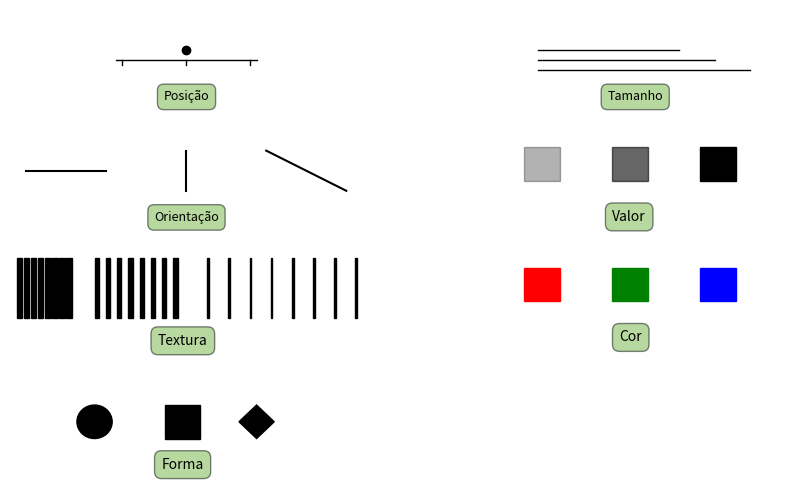

The script that saved this image:
import matplotlib.colors as clr
import matplotlib.pyplot as plt
import matplotlib.patches as ptc

fig, ax = plt.subplots(4,2,figsize=(10,6))

xkcd = clr.XKCD_COLORS

# 1
ax[0,0].set_axis_off()
ax[0,0].set_ylim([0.4,0.5])
ax[0,0].plot(.5,.46,'o',color='k')
ax[0,0].axhline(y=.45,xmin=0.3,xmax=0.7,c='k',lw=1.0)
ax[0,0].axvline(x=0.49,ymin=0.45,ymax=0.5,c='k',lw=1.0)
ax[0,0].axvline(x=0.50,ymin=0.45,ymax=0.5,c='k',lw=1.0)
ax[0,0].axvline(x=0.51,ymin=0.45,ymax=0.5,c='k',lw=1.0)

ax[0,0].text(0.4965,0.41, s='Posição', size=9, style='normal',
        bbox={'facecolor': xkcd['xkcd:nasty green'], 
              'edgecolor':xkcd['xkcd:almost black'], 
              'alpha': 0.5,
              'boxstyle': 'round',
              'pad': 0.5})


# 2
ax[0,1].set_axis_off()
ax[0,1].set_ylim([0.4,0.5])
ax[0,1].axhline(y=.46,xmin=0.3,xmax=0.7,c='k',lw=1.0)
ax[0,1].axhline(y=.45,xmin=0.3,xmax=0.8,c='k',lw=1.0)
ax[0,1].axhline(y=.44,xmin=0.3,xmax=0.9,c='k',lw=1.0)

ax[0,1].text(0.496,0.41, s='Tamanho', size=9, style='normal',
        bbox={'facecolor': xkcd['xkcd:nasty green'], 
              'edgecolor':xkcd['xkcd:almost black'], 
              'alpha': 0.5,
              'boxstyle': 'round',
              'pad': 0.5})

# 3
ax[1,0].set_axis_off()
ax[1,0].set_ylim([0.4,0.5])
ax[1,0].plot([0.49,0.495],[0.46,0.46],c='k')
ax[1,0].plot([0.5,0.5],[0.44,0.48],c='k')
ax[1,0].plot([0.505,0.51],[0.48,0.44],c='k')

ax[1,0].text(0.498,0.41, s='Orientação', size=9, style='normal',
        bbox={'facecolor': xkcd['xkcd:nasty green'], 
              'edgecolor':xkcd['xkcd:almost black'], 
              'alpha': 0.5,
              'boxstyle': 'round',
              'pad': 0.5});


# 4
ax[1,1].set_axis_off()
ax[1,1].set_ylim([0,0.3])
ax[1,1].add_patch(ptc.Rectangle(xy=(0.26,0.15),width=.1, height=.1, color='k',alpha=0.3))
ax[1,1].add_patch(ptc.Rectangle(xy=(0.51,0.15),width=.1, height=.1, color='k',alpha=0.6))
ax[1,1].add_patch(ptc.Rectangle(xy=(0.76,0.15),width=.1, height=.1, color='k'))

ax[1,1].text(0.51,0.03, s='Valor', size=10, style='normal',
        bbox={'facecolor': xkcd['xkcd:nasty green'], 
              'edgecolor':xkcd['xkcd:almost black'], 
              'alpha': 0.5,
              'boxstyle': 'round',
              'pad': 0.5})

# 5
ax[2,0].set_axis_off()
ax[2,0].set_xlim([0,5])
ax[2,0].set_ylim([0,0.3])

dh = 0.05
for i in range(8):
      xo = 0.1 + i*2*dh
      ax[2,0].add_patch(ptc.Rectangle(xy=(xo,0.1),width=.1-dh/2, height=.18, color='k'))


dh = 0.08
for i in range(8):
      xo = 1.2 + i*2*dh
      ax[2,0].add_patch(ptc.Rectangle(xy=(xo,0.1),width=.1-dh/2, height=.18, color='k'))

dh = 0.15
for i in range(8):
      xo = 2.8 + i*2*dh
      ax[2,0].add_patch(ptc.Rectangle(xy=(xo,0.1),width=.1-dh/2, height=.18, color='k'))

ax[2,0].text(2.1,0.02, s='Textura', size=10, style='normal',
        bbox={'facecolor': xkcd['xkcd:nasty green'], 
              'edgecolor':xkcd['xkcd:almost black'], 
              'alpha': 0.5,
              'boxstyle': 'round',
              'pad': 0.5})


# 6
ax[2,1].set_axis_off()
ax[2,1].set_ylim([0,0.3])
ax[2,1].add_patch(ptc.Rectangle(xy=(0.26,0.15),width=.1, height=.1, color='r'))
ax[2,1].add_patch(ptc.Rectangle(xy=(0.51,0.15),width=.1, height=.1, color='g'))
ax[2,1].add_patch(ptc.Rectangle(xy=(0.76,0.15),width=.1, height=.1, color='b'))

ax[2,1].text(0.53,0.03, s='Cor', size=10, style='normal',
        bbox={'facecolor': xkcd['xkcd:nasty green'], 
              'edgecolor':xkcd['xkcd:almost black'], 
              'alpha': 0.5,
              'boxstyle': 'round',
              'pad': 0.5})


# 7
ax[3,0].set_axis_off()
ax[3,0].set_ylim([0,0.3])
ax[3,0].add_patch(ptc.Circle(xy=(0.24,0.15),radius=0.05, color='k'))
ax[3,0].add_patch(ptc.Rectangle(xy=(0.44,0.1),width=.1, height=.1, color='k'))
x0,y0 = 0.65,0.15
h = 0.1
ax[3,0].add_patch(ptc.Polygon(xy=[[x0,y0],[x0+h/2,y0+h/2],[x0+h,y0],[x0+h/2,y0-h/2]],color='k'))

ax[3,0].text(0.43,0.01, s='Forma', size=10, style='normal',
        bbox={'facecolor': xkcd['xkcd:nasty green'], 
              'edgecolor':xkcd['xkcd:almost black'], 
              'alpha': 0.5,
              'boxstyle': 'round',
              'pad': 0.5})

# 8
ax[3,1].set_axis_off()